Run: headless pygame with SDL's dummy video driver; simulated clock (each Clock.tick advances the game by its frame time, no real sleeping); random seed 0; keys injected as events and as key.get_pressed() state; no mouse input.
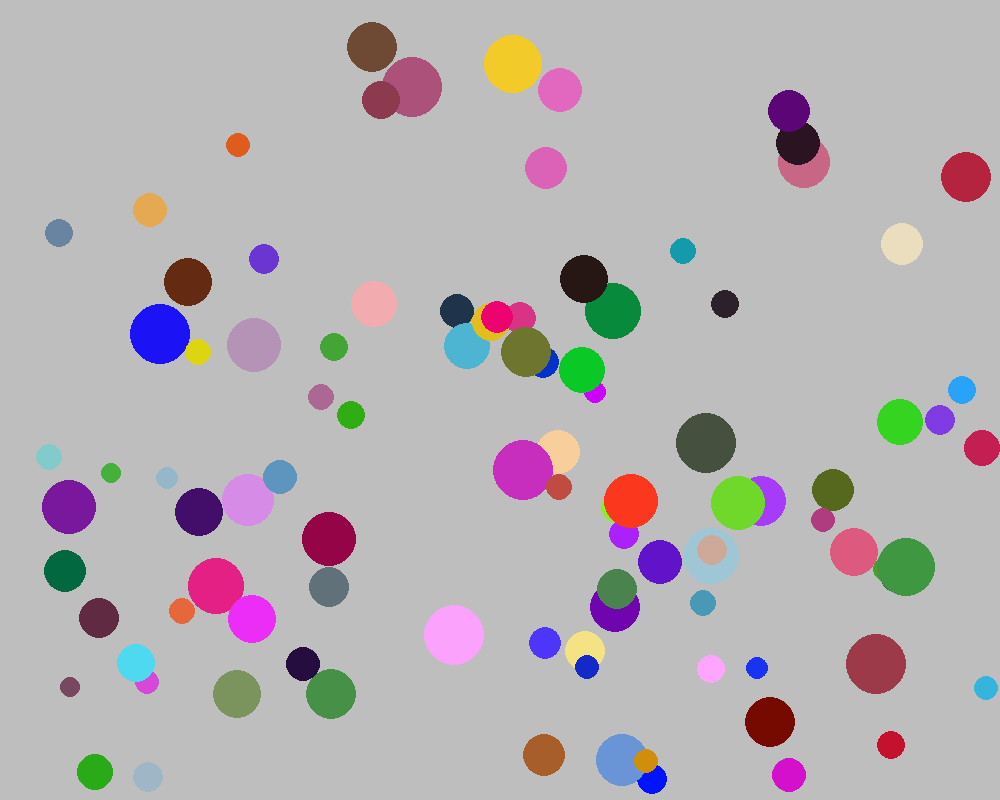
Frame 1 of 4 · flips 1–60 · no input
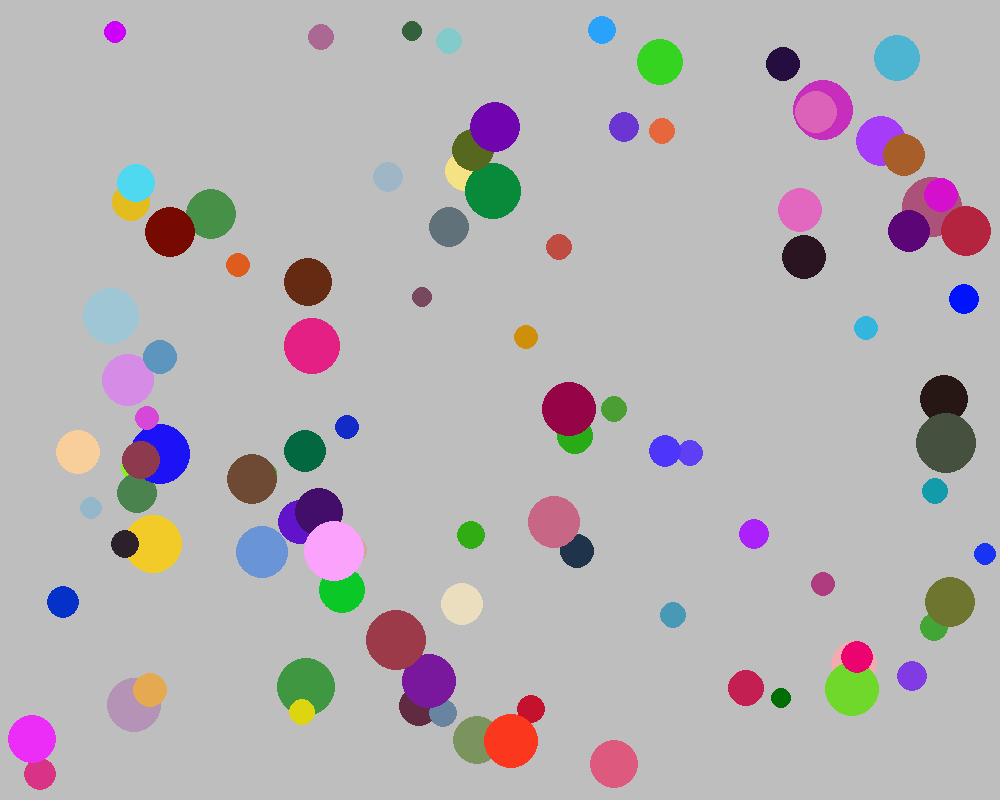
Frame 2 of 4 · flips 61–180 · tapped SPACE, RETURN · held RIGHT (→), D
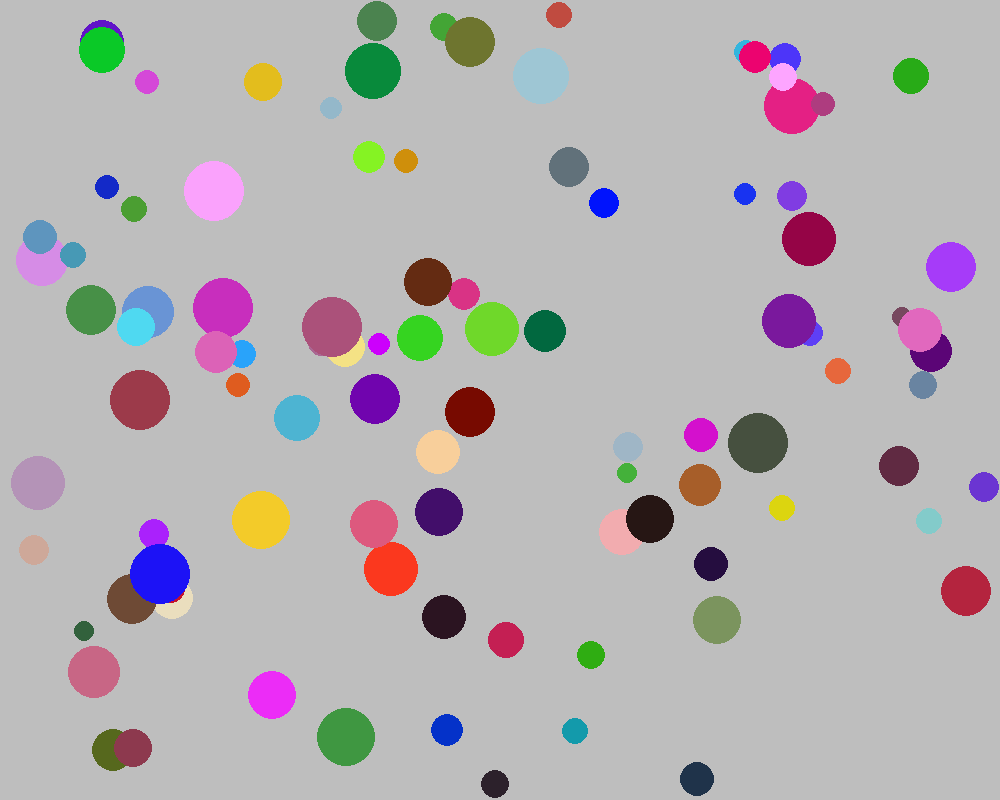
Frame 3 of 4 · flips 181–300 · held DOWN (↓), S
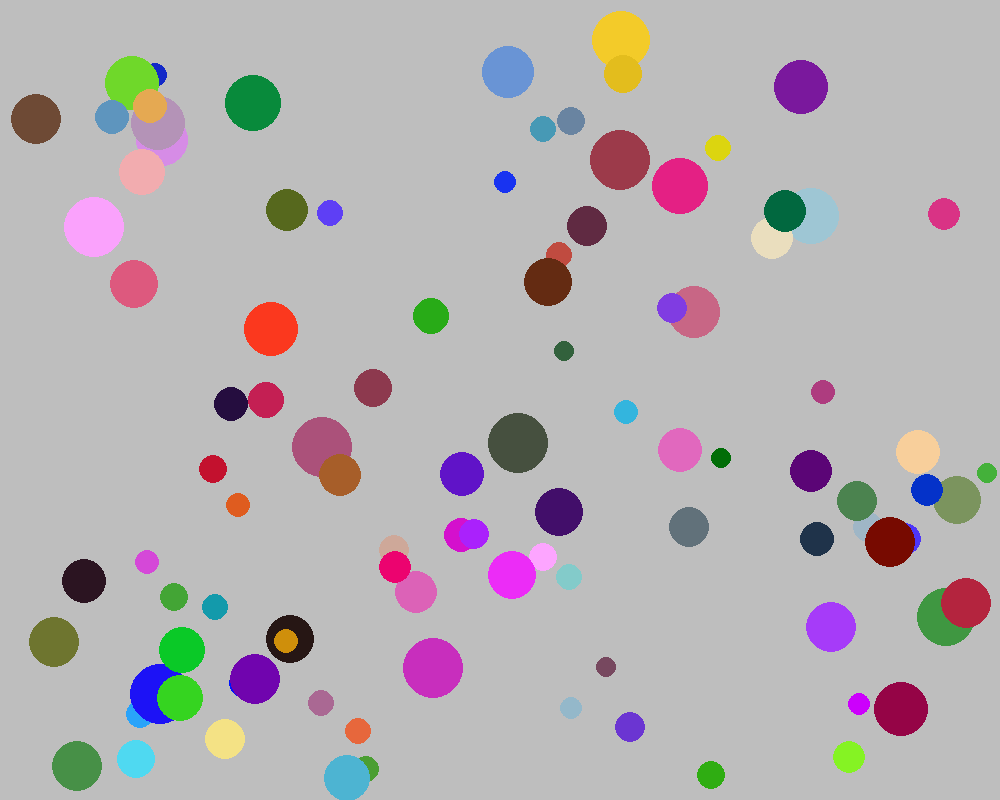
Frame 4 of 4 · flips 301–420 · held LEFT (←), A, UP (↑), W

The pygame program that drew these frames:

import pygame
import sys
import random


# You will implement this module ENTIRELY ON YOUR OWN!

# TODO: Create a Ball class.
# TODO: Possible member variables: screen, color, x, y, radius, speed_x, speed_y
# TODO: Methods: __init__, draw, move
class Ball:
    def __init__(self, screen):
        self.screen = screen
        self.radius = random.randint(10, 30)
        self.x = random.randint(self.radius, self.screen.get_width()-self.radius)
        self.y = random.randint(self.radius, self.screen.get_height()-self.radius)
        self.x_speed = random.randint(-4, 5)
        self.y_speed = random.randint(-4, 5)
        while self.x_speed == 0 and self.y_speed == 0:
            self.x_speed = random.randint(-5, 5)
            self.y_speed = random.randint(-5, 5)

        self.color = (random.randint(0,255), random.randint(0,255), random.randint(0,255))


    def draw(self):
        pygame.draw.circle(self.screen, self.color, (self.x, self.y), self.radius, 0)

    def move(self):
        self.x = self.x + self.x_speed
        self.y = self.y + self.y_speed
        if self.x - self.radius < 0 or self.x + self.radius > self.screen.get_width():
            self.x_speed = -self.x_speed
        if self.y - self.radius < 0 or self.y + self.radius > self.screen.get_height():
            self.y_speed = -self.y_speed

def main():
    pygame.init()
    screen = pygame.display.set_mode((1000, 800))
    pygame.display.set_caption('Bouncing Ball')
    screen.fill(pygame.Color('gray'))
    clock = pygame.time.Clock()

    balls = []

    for k in range(100):
        ball = Ball(screen)
        balls.append(ball)
        print(k)

    while True:
        for event in pygame.event.get():
            if event.type == pygame.QUIT:
                sys.exit()

        clock.tick(60)
        screen.fill(pygame.Color('gray'))
        for ball in balls:
            ball.move()
            ball.draw()

        pygame.display.update()


main()


# Optional challenges (if you finish and want do play a bit more):
#   After you get 1 ball working make a few balls (ball2, ball3, etc) that start in different places.
#   Make each ball a different color
#   Make the screen 1000 x 800 to allow your balls more space (what needs to change?)
#   Make the speed of each ball randomly chosen (1 to 5)
#   After you get that working try making a list of balls to have 100 balls (use a loop)!
#   Use random colors for each ball
